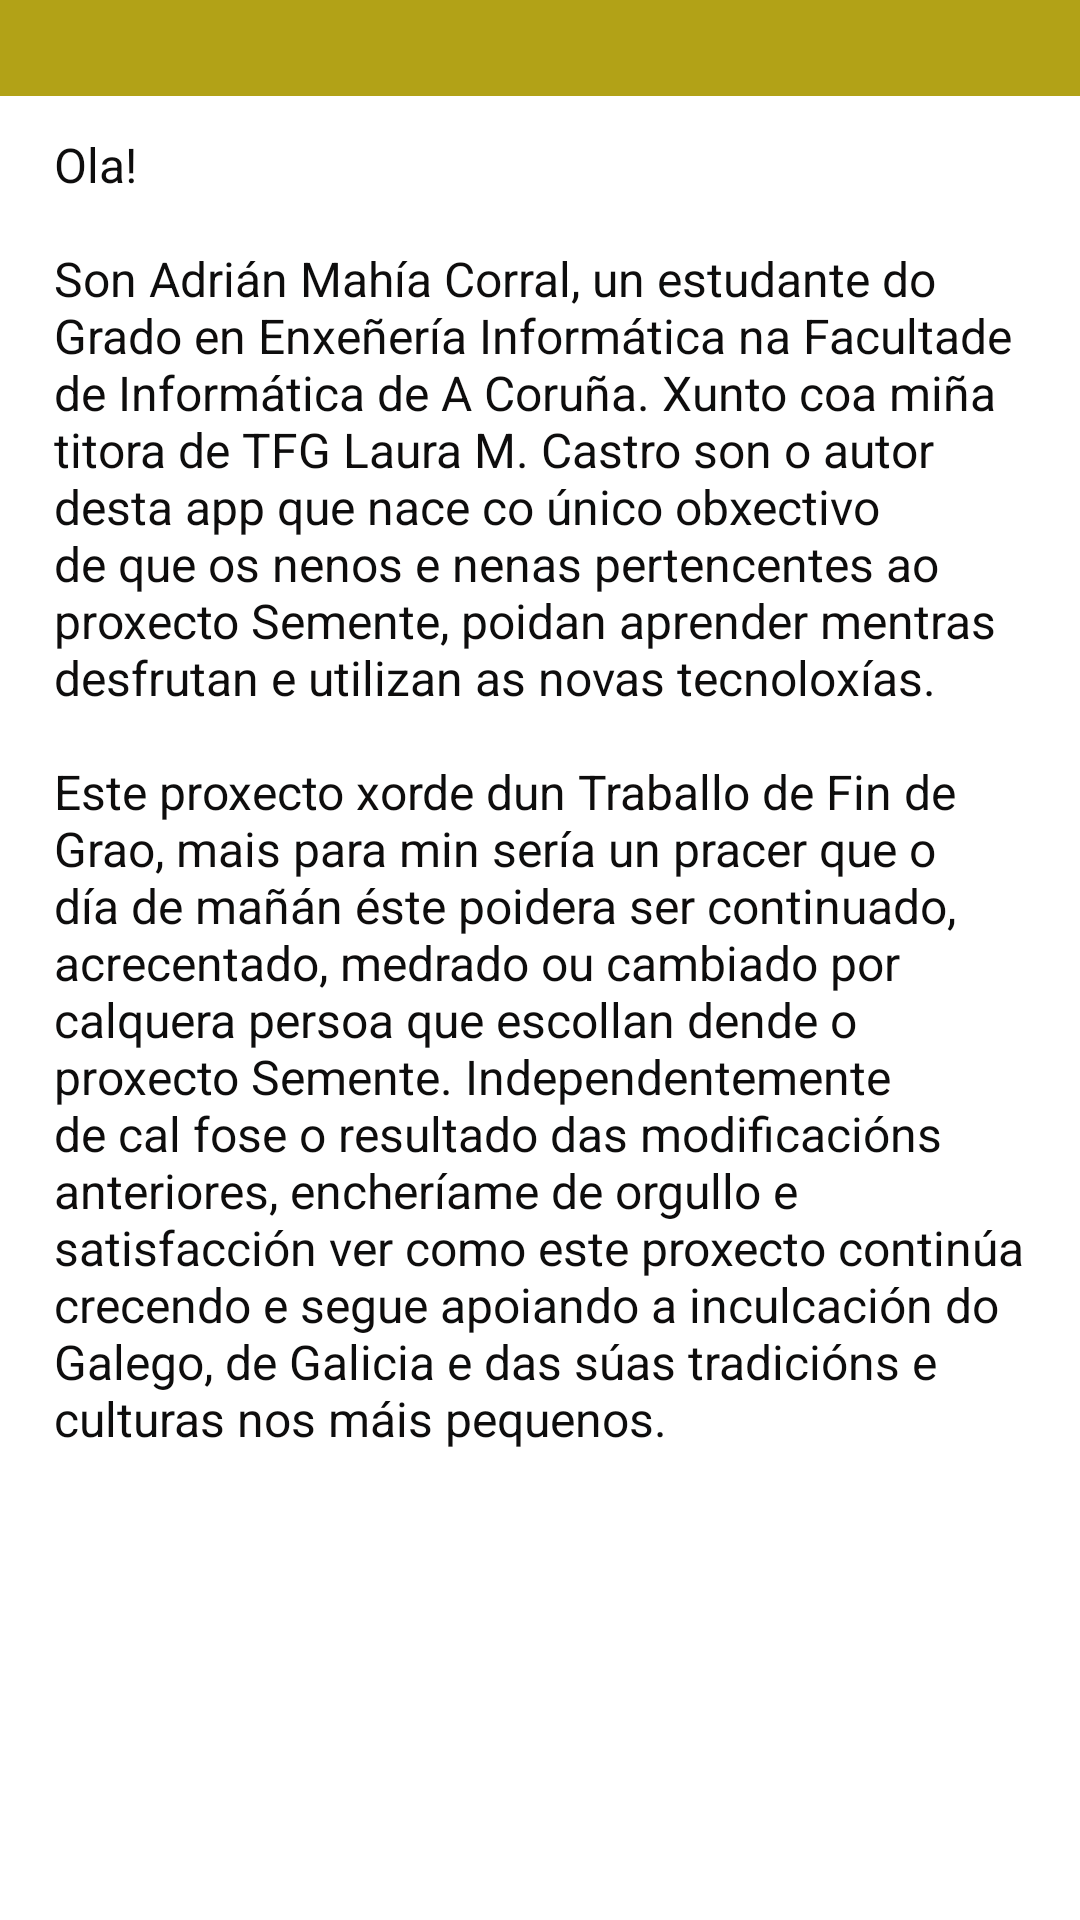

Produce the Android XML layout that renders to this screen, including the resource entries it uses.
<!-- AndroidManifest.xml: application theme Theme.semente -->
<!-- res/layout/activity_autoria_layout.xml -->
<?xml version="1.0" encoding="utf-8"?>
<androidx.constraintlayout.widget.ConstraintLayout xmlns:android="http://schemas.android.com/apk/res/android"
    android:layout_width="match_parent"
    android:layout_height="match_parent"
    xmlns:app="http://schemas.android.com/apk/res-auto">

    <androidx.constraintlayout.widget.ConstraintLayout
        android:id="@+id/topbar"
        android:layout_width="match_parent"
        android:layout_height="wrap_content"
        android:background="@color/colorPrimary"
        android:gravity="center_vertical"
        android:padding="16dp"
        app:layout_constraintEnd_toEndOf="parent"
        app:layout_constraintStart_toStartOf="parent"
        app:layout_constraintTop_toTopOf="parent">

        <ImageView
            android:id="@+id/ivBack"
            android:layout_width="wrap_content"
            android:layout_height="wrap_content"
            android:src="@drawable/ic_arrow_back_24dp"
            app:layout_constraintBottom_toBottomOf="parent"
            app:layout_constraintStart_toStartOf="parent"
            app:layout_constraintTop_toTopOf="parent">

        </ImageView>


    </androidx.constraintlayout.widget.ConstraintLayout>

    <TextView
        android:id="@+id/tvText"
        android:layout_width="match_parent"
        android:layout_height="0dp"
        app:layout_constraintTop_toBottomOf="@id/topbar"
        app:layout_constraintStart_toStartOf="parent"
        app:layout_constraintEnd_toEndOf="parent"
        app:layout_constraintBottom_toBottomOf="parent"
        android:layout_marginHorizontal="18dp"
        android:layout_marginTop="12dp"
        android:text="@string/autoria_text"
        android:textSize="16sp"
        android:textColor="@color/black">
    </TextView>

</androidx.constraintlayout.widget.ConstraintLayout>
<!-- resources referenced by this layout -->
<resources>
  <color name="black">#0E0D0D</color>
  <color name="colorPrimary">#B2A217</color>
  <string name="autoria_text">Ola!\n\nSon Adrián Mahía Corral, un estudante do Grado en Enxeñería Informática na Facultade de Informática de A Coruña. Xunto coa miña titora de TFG Laura M. Castro son o autor desta app que nace co único obxectivo de que os nenos e nenas pertencentes ao proxecto Semente, poidan aprender mentras desfrutan e utilizan as novas tecnoloxías.\n\nEste proxecto xorde dun Traballo de Fin de Grao, mais para min sería un pracer que o día de mañán éste poidera ser continuado, acrecentado, medrado ou cambiado por calquera persoa que escollan dende o proxecto Semente. Independentemente de cal fose o resultado das modificacións anteriores, encheríame de orgullo e satisfacción ver como este proxecto continúa crecendo e segue apoiando a inculcación do Galego, de Galicia e das súas tradicións e culturas nos máis pequenos.</string>
  <style name="Theme.semente" parent="Theme.MaterialComponents.DayNight.DarkActionBar">
          
          <item name="colorPrimary">@color/colorPrimary</item>
          <item name="colorPrimaryVariant">@color/colorPrimary</item>
          <item name="colorOnPrimary">@color/white</item>
          
          <item name="colorSecondary">@color/teal_200</item>
          <item name="colorSecondaryVariant">@color/teal_700</item>
          <item name="colorOnSecondary">@color/black</item>
          
          <item name="android:statusBarColor" tools:targetApi="l">?attr/colorPrimary</item>
          
      </style>
  <color name="white">#FFFFFF</color>
  <color name="teal_200">#FF03DAC5</color>
  <color name="teal_700">#FF018786</color>
</resources>
